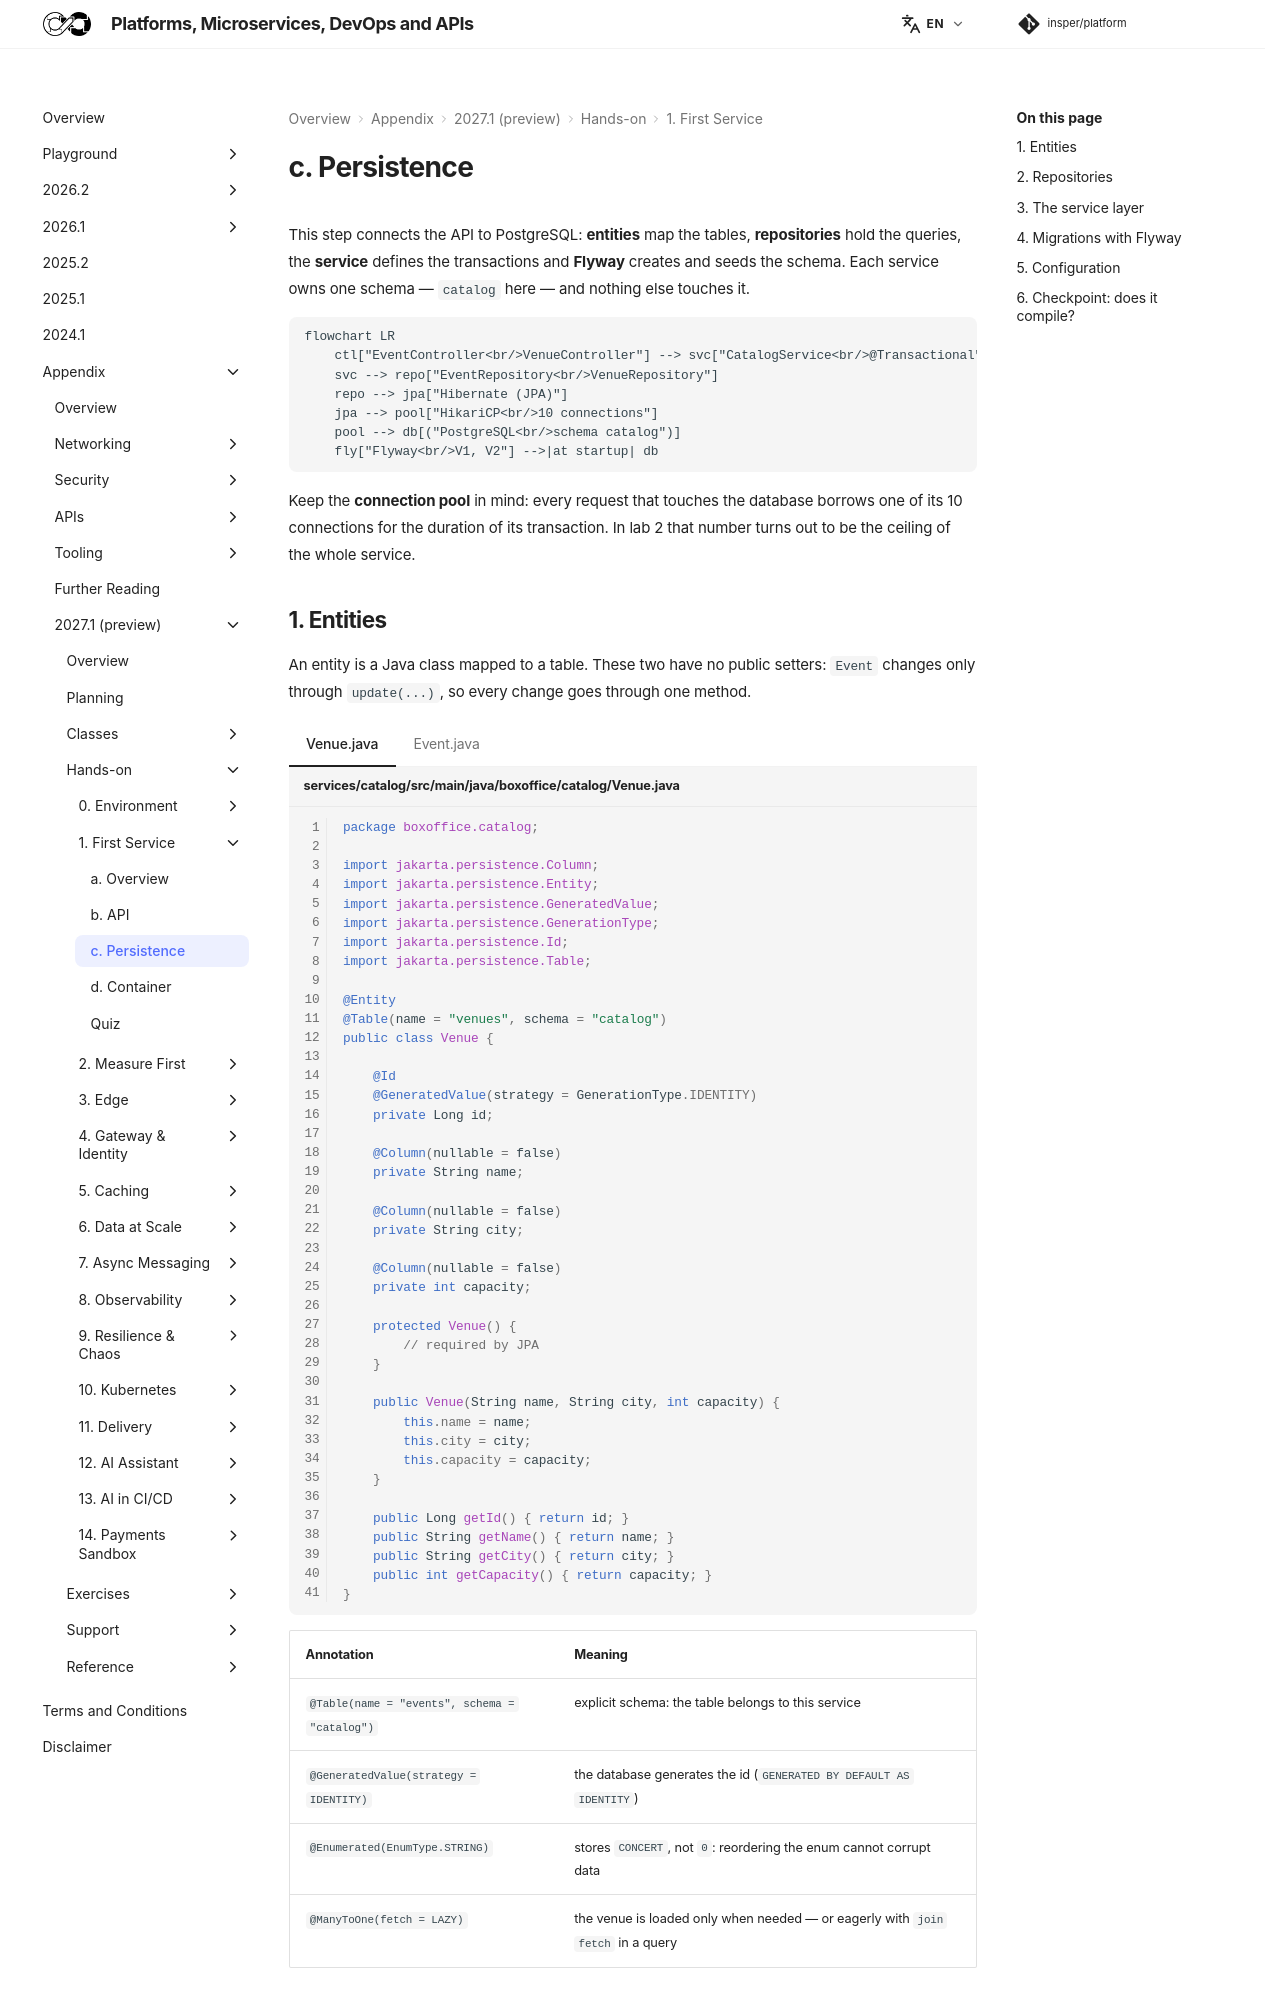

repository: Insper/platform · page: 2027.1/hands-on/1/persistence/index.html · generator: mkdocs

This step connects the API to PostgreSQL: **entities** map the tables, **repositories** hold the queries, the **service** defines the transactions and **Flyway** creates and seeds the schema. Each service owns one schema — `catalog` here — and nothing else touches it.

``` diagram-sim
flowchart LR
    ctl["EventController<br/>VenueController"] --> svc["CatalogService<br/>@Transactional"]
    svc --> repo["EventRepository<br/>VenueRepository"]
    repo --> jpa["Hibernate (JPA)"]
    jpa --> pool["HikariCP<br/>10 connections"]
    pool --> db[("PostgreSQL<br/>schema catalog")]
    fly["Flyway<br/>V1, V2"] -->|at startup| db
```

Keep the **connection pool** in mind: every request that touches the database borrows one of its 10 connections for the duration of its transaction. In lab 2 that number turns out to be the ceiling of the whole service.
